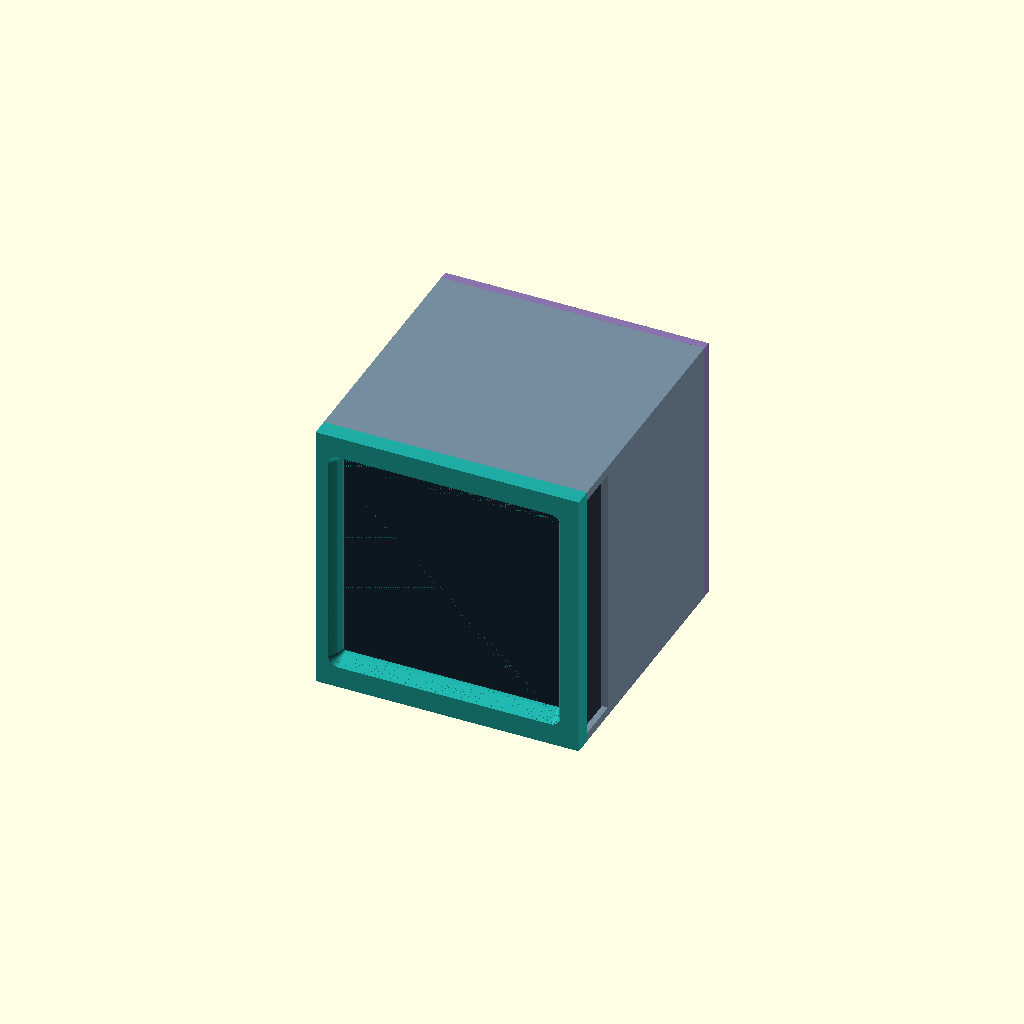
Cell 1: the model at its default parameters.
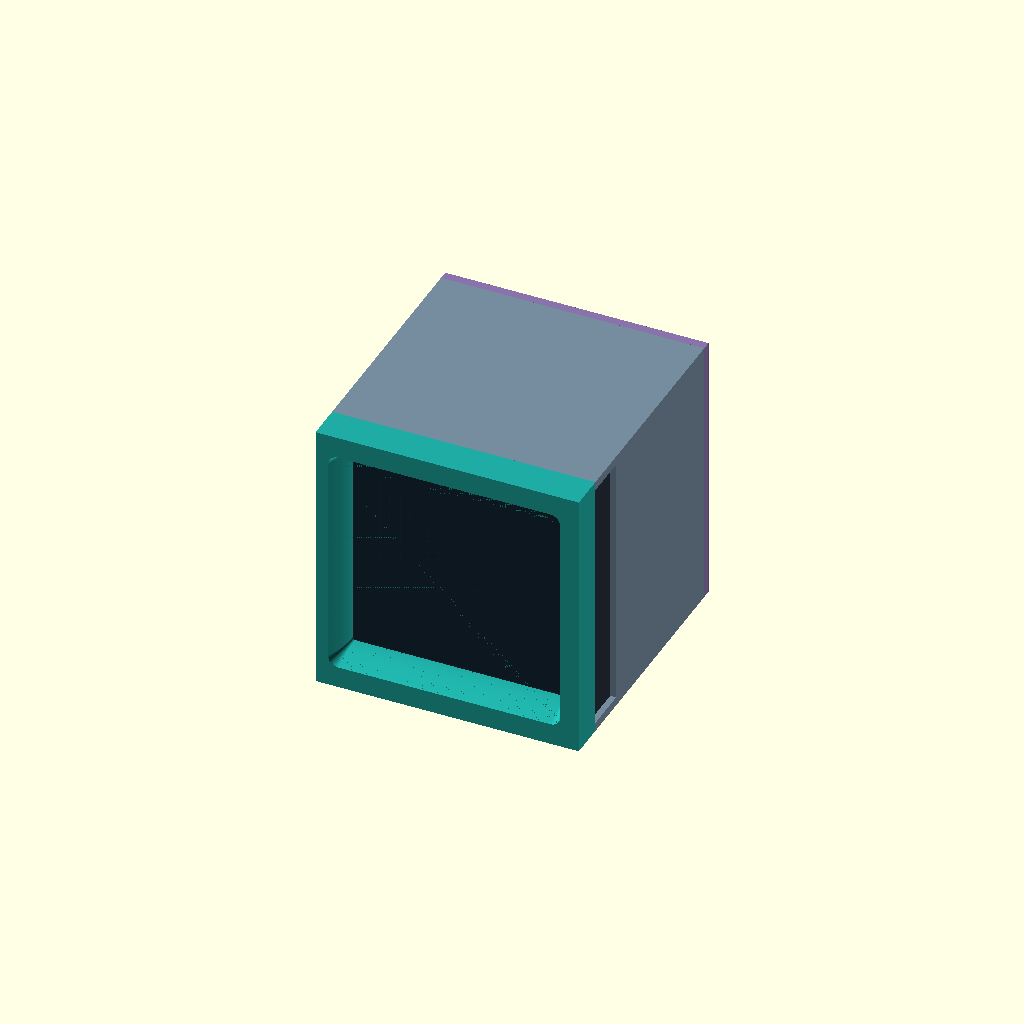
Cell 2: the same model with recess = 12.
All cells are drawn from one camera (rotation 55°, 0°, 25°, orthographic, colour scheme Cornfield), so only the parameter changes between them.
Source of the model, hardware/enclosure/enclosure-v2.scad:
// V2 integrated upper/lower shell and right guard edge. Not print-ready.
panel_w=86.5; panel_h=86.5; panel_d=14.5;
recess=6; // Provisional reveal depth; independent of structural wall thickness.
wall=3; clearance=0.4; body_depth=90.5; right_guard=2;
body_w=panel_w+right_guard;
front_opening=78; throat_opening=72.8; // Active area 71.93, leave alignment margin.
show_panel=true; show_bezel=true; show_lid=true; show_battery=true;
slot_back=recess+panel_d+clearance;
$fn=48;
module part(x,y,z,w,d,h) { translate([x,y,z]) cube([w,d,h]); }
function opening(t)=throat_opening+(front_opening-throat_opening)*(1-sin(t*90));
function corner(t)=0.8+2.6*(1-sin(t*90));
module aperture(t,y) {
  translate([panel_w/2,y,panel_h/2]) rotate([-90,0,0])
    linear_extrude(height=0.015)
      offset(r=corner(t)) square([opening(t)-2*corner(t),opening(t)-2*corner(t)],center=true);
}
module bezel() {
  difference() {
    part(0,0,-wall,body_w,recess,panel_h+2*wall);
    // Curved mouth, piecewise lofted through rounded-square sections.
    for(i=[0:23]) hull() {
      aperture(i/24,recess*i/24-0.01);
      aperture((i+1)/24,recess*(i+1)/24+0.01);
    }
  }
}
module housing() {
  // Full-width upper/lower skins cover the factory panel along its entire depth.
  // Rightmost 2mm is integral to these skins, not a separate corner/foot.
  part(0,recess,-wall,body_w,body_depth-recess,wall);
  part(0,recess,panel_h,body_w,body_depth-recess,wall);
  // Lateral slot remains open only across the panel's depth.
  part(0,slot_back,0,wall,body_depth-slot_back,panel_h);
  part(body_w-wall,slot_back,0,wall,body_depth-slot_back,panel_h);
  part(0,slot_back,0,panel_w,wall,2);
  part(0,slot_back,panel_h-2,panel_w,wall,2);
}
color([0.46,0.55,0.62]) housing();
if(show_bezel) color([0.12,0.67,0.64]) bezel();
if(show_lid) color([0.54,0.45,0.67]) part(0,body_depth,-wall,body_w,wall,panel_h+2*wall);
if(show_panel) {
  color([0.15,0.18,0.23]) part(0,recess,0,panel_w,panel_d,panel_h);
  color([0.08,0.16,0.22]) part(7.285,recess-0.01,7.285,71.93,0.01,71.93);
}
if(show_battery) color([0.20,0.48,0.84])
  for(x=[panel_w/2-9,panel_w/2+9]) translate([x,48,10]) cylinder(h=66.5,r=9.2);
Parameter table extracted from the source (name, type, default, range or options):
recess: number, default 6
